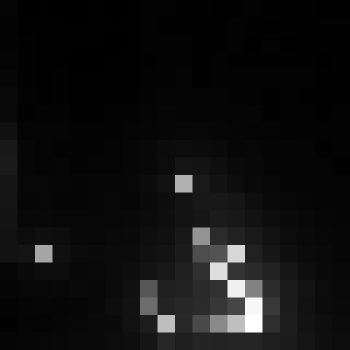

Source data for this figure (header and first rows):
, xmin, ymin, lat, lon, area, perimeter, max_nanowatts, min_nanowatts, moonlight_illumination, clear_sky_confidence, mean_nanowatts
0, 735, 3154, -4.085, -4.085, 1.0, 0.0, 38.63, 0.281, 11.83, 0.0, 3.664
